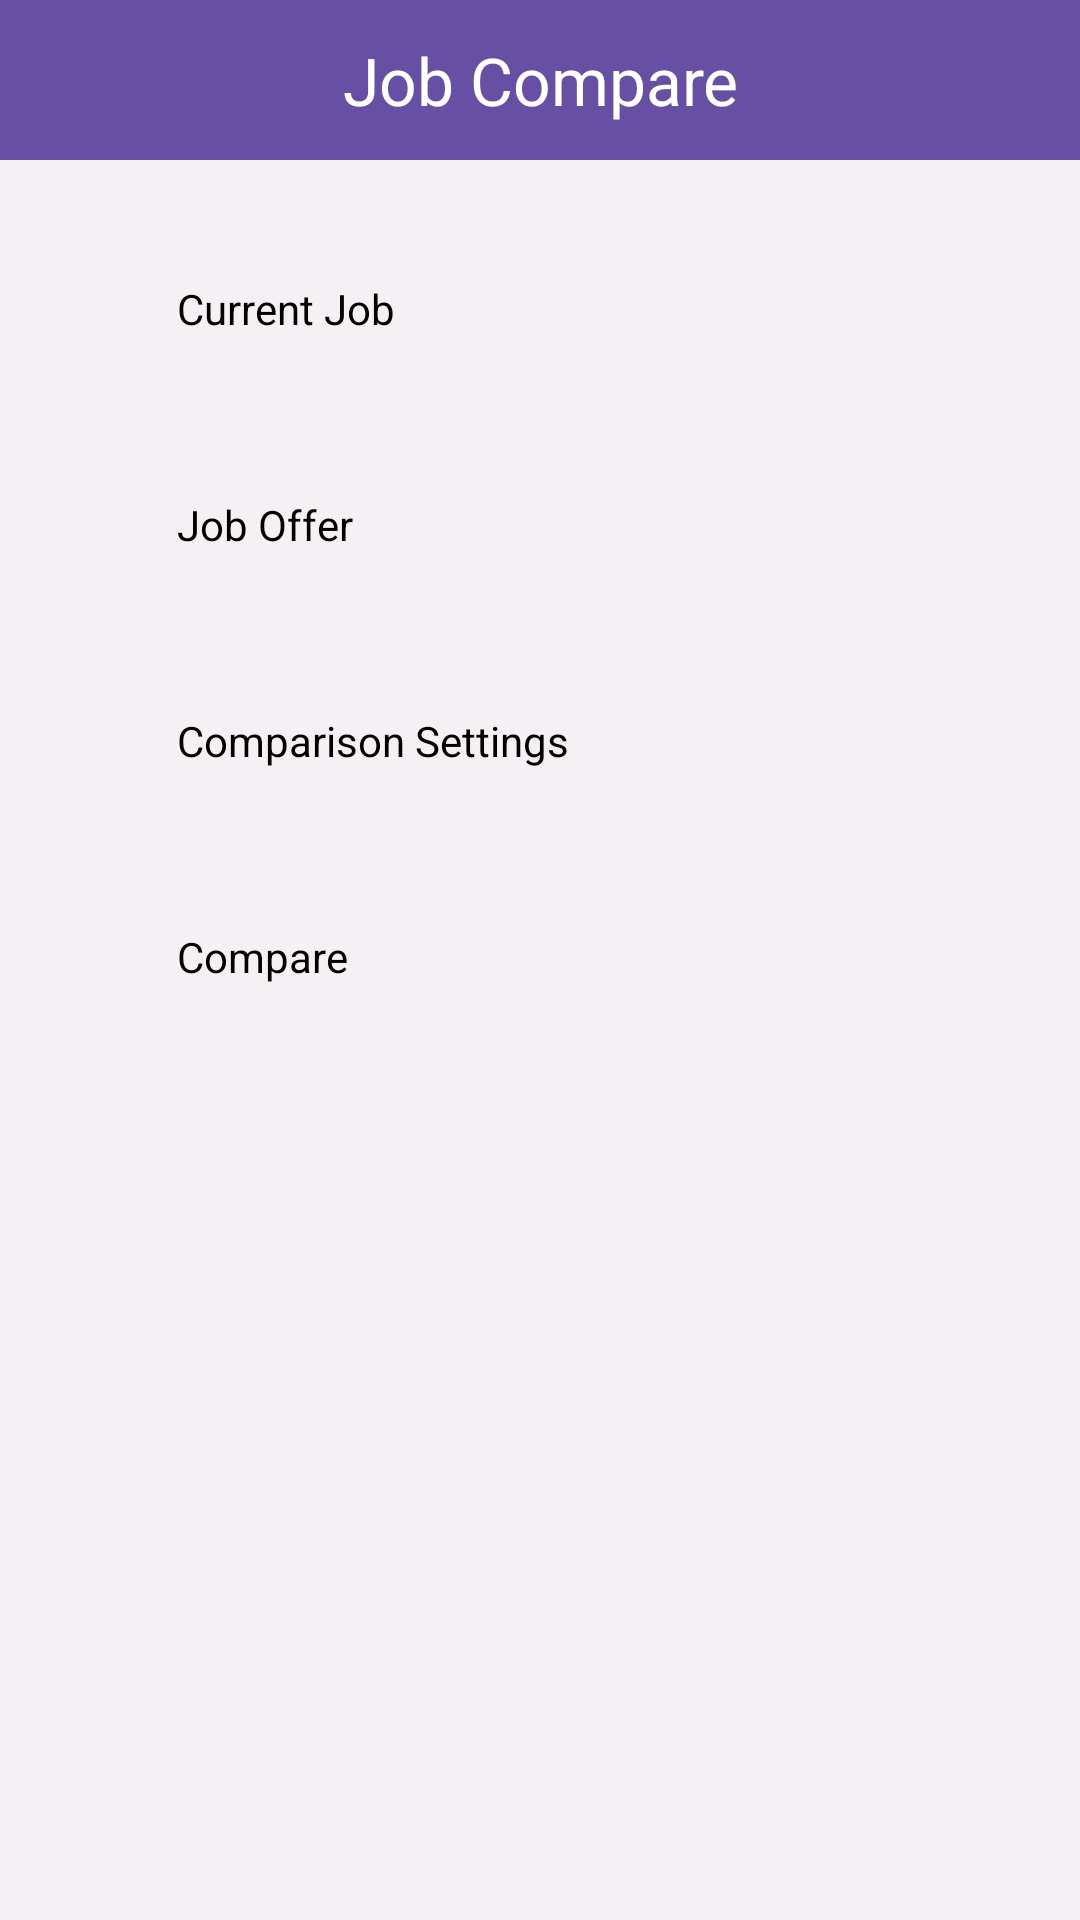

Produce the Android XML layout that renders to this screen, including the resource entries it uses.
<!-- AndroidManifest.xml: application theme Theme.JobCompare6300 -->
<!-- res/layout/activity_main.xml -->
<?xml version="1.0" encoding="utf-8"?>
<androidx.constraintlayout.widget.ConstraintLayout xmlns:android="http://schemas.android.com/apk/res/android"
    xmlns:app="http://schemas.android.com/apk/res-auto"
    xmlns:tools="http://schemas.android.com/tools"
    android:layout_width="match_parent"
    android:layout_height="match_parent"
    android:background="@color/background"
    tools:context=".MainActivity">


    <LinearLayout
        android:layout_width="match_parent"
        android:layout_height="match_parent"
        android:orientation="vertical"
        app:layout_constraintBottom_toBottomOf="parent"
        app:layout_constraintEnd_toEndOf="parent"
        app:layout_constraintStart_toStartOf="parent"
        app:layout_constraintTop_toTopOf="parent">

        <TextView
            android:id="@+id/editTextText"
            style="@style/BannerStyle"
            android:text="Job Compare"
            android:inputType="none"/>

        <Space
            android:layout_width="match_parent"
            android:layout_height="40dp" />

        <Button
            android:id="@+id/buttonCurrentJob"
            android:layout_width="242dp"
            android:layout_height="56dp"
            android:layout_gravity="center"
            android:backgroundTint="@color/primary"
            android:textSize="14sp"
            android:text="Current Job"
            />

        <Space
            android:layout_width="match_parent"
            android:layout_height="16dp" />

        <Button
            android:id="@+id/buttonJobOffer"
            android:layout_width="242dp"
            android:layout_height="56dp"
            android:layout_gravity="center"
            android:backgroundTint="@color/primary"
            android:textSize="14sp"
            android:text="Job Offer" />

        <Space
            android:layout_width="match_parent"
            android:layout_height="16dp" />
        <Button
            android:id="@+id/buttonComparisonSettings"
            android:layout_width="242dp"
            android:layout_height="56dp"
            android:layout_gravity="center"
            android:backgroundTint="@color/primary"
            android:textSize="14sp"
            android:text="Comparison Settings" />
        <Space
            android:layout_width="match_parent"
            android:layout_height="16dp" />
        <Button
            android:id="@+id/buttonCompare"
            android:layout_width="242dp"
            android:layout_height="56dp"
            android:layout_gravity="center"
            android:backgroundTint="@color/primary"
            android:textSize="14sp"
            android:text="Compare"
            android:enabled="false"
            />

    </LinearLayout>
</androidx.constraintlayout.widget.ConstraintLayout>
<!-- resources referenced by this layout -->
<resources>
  <color name="background">#F4F0F4</color>
  <color name="primary">#6750A4</color>
  <style name="BannerStyle" parent="Widget.AppCompat.TextView">
          <item name="android:layout_width">match_parent</item>
          <item name="android:layout_height">wrap_content</item>
          <item name="android:padding">12dp</item>
          <item name="layout_constraintTop_toTopOf">parent</item>
          <item name="android:inputType">none</item>
          <item name="android:background">@color/primary</item>
          <item name="android:textColor">@color/white</item>
          <item name="android:textSize">22sp</item>
          <item name="android:textAlignment">center</item>
      </style>
  <color name="white">#FFFFFFFF</color>
</resources>
